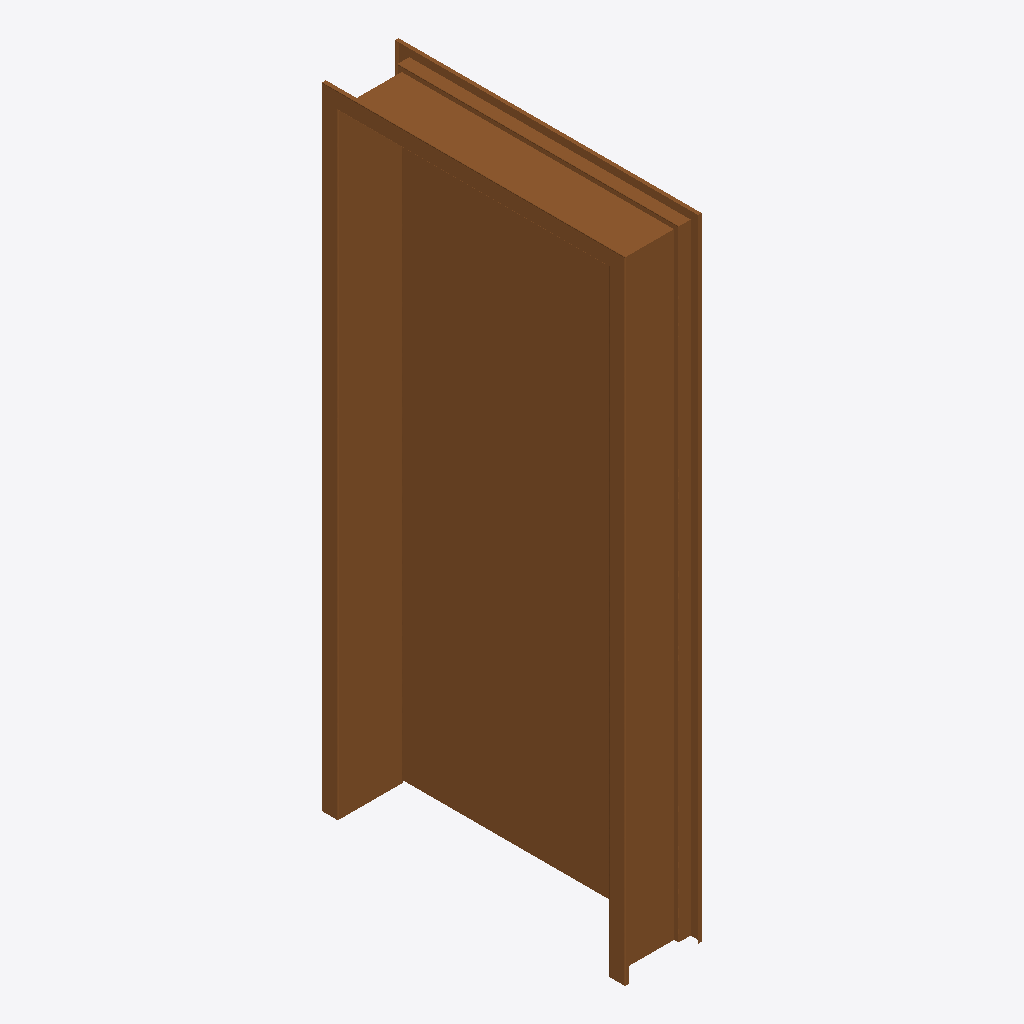
Isometric view of an IFC building model (IFC-SPF (STEP), schema IFC2X3, length unit millimetre), seen from the south-west, elements coloured by IFC class: 1 door (brown).
Extent 0.3 m × 1.0 m × 2.1 m (x, y, z). Elements (1): 1 IfcDoor.

HEADER;
FILE_DESCRIPTION(('ViewDefinition [CoordinationView]'),'2;1');
FILE_NAME('','2026-11-19T22:28:00',(''),(''),'IfcOpenShell 0.9.0post1+b5e509b','IfcOpenShell 0.9.0post1+b5e509b','');
FILE_SCHEMA(('IFC2X3'));
ENDSEC;
DATA;
#26=IFCPROJECT('2hOkyqenD0NgBJKKKRKl7T',#6,'Project Number',$,$,'Project Name','Project Status',(#10),#25);
#55545=IFCDOOR('21sApouMH3gONkWQz_vqkk',#6,'Single - Steel Frame (AUS):920 45deg:1664028',$,$,#43,#55544,'1664028',2074.9999999999955,979.9999999999873);
ENDSEC;
